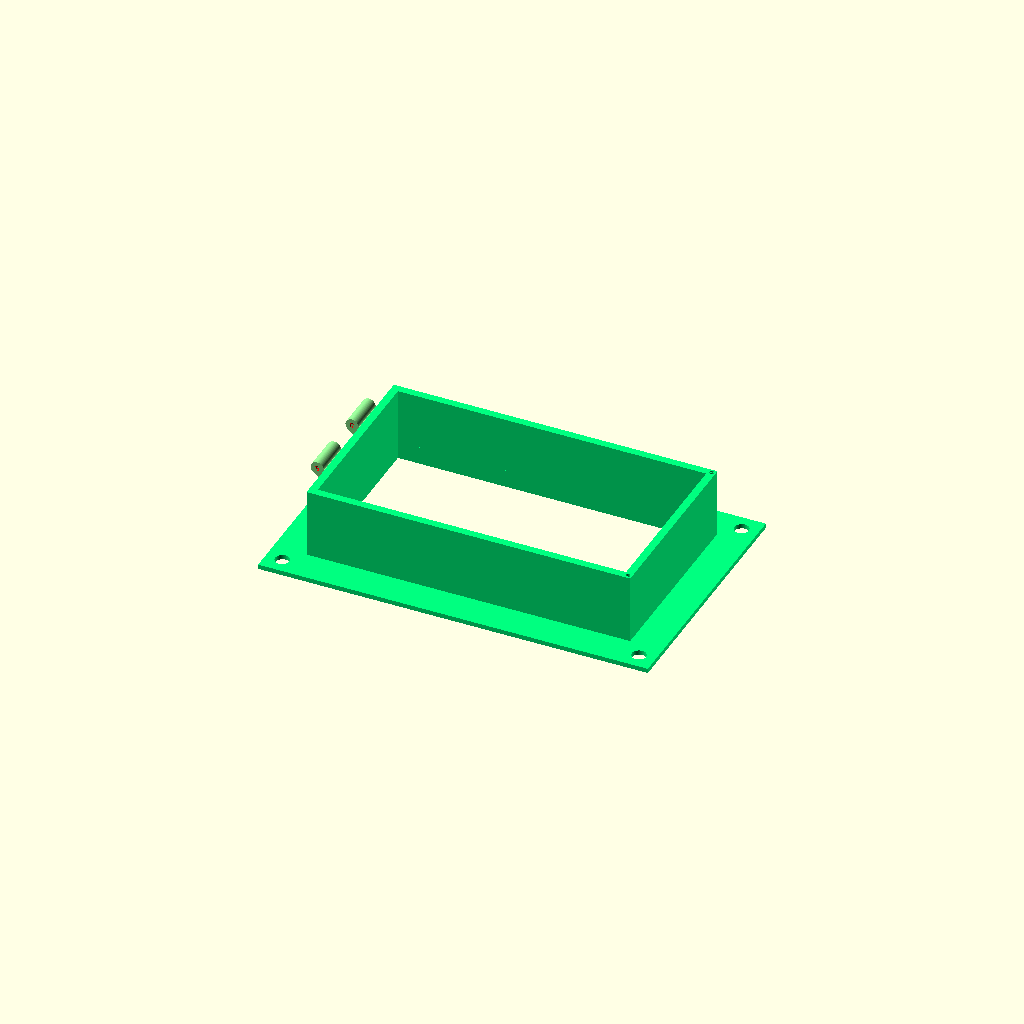
Cell 1: rendered with the file's own defaults.
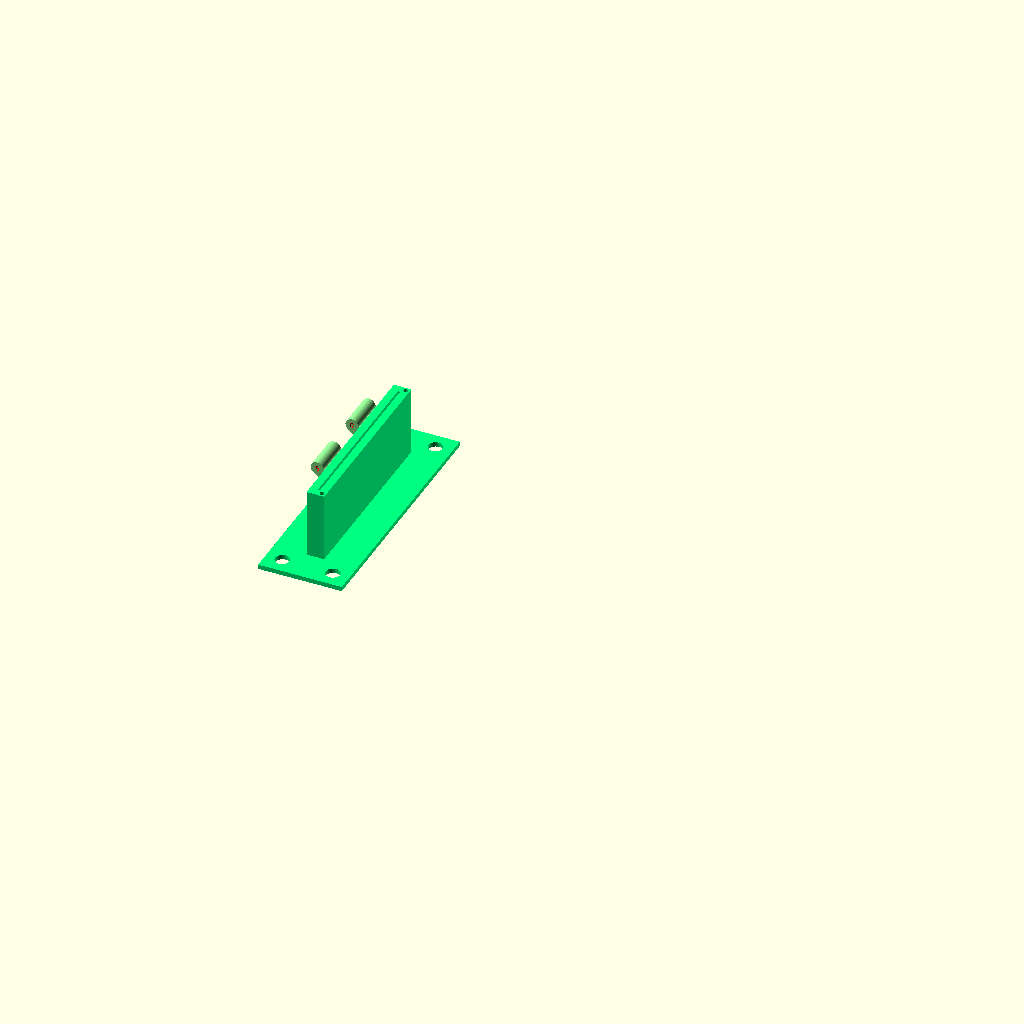
Cell 2 — cellInsideX set to 1, the other parameters unchanged.
All cells are drawn from one camera (rotation 55°, 0°, 25°, orthographic, colour scheme Cornfield), so only the parameter changes between them.
Source of the model, WallMountMagnetBox.scad:
//////////////////////////////////////////////////
// Filament Hinge Box v1.0
// by SteveS42 @ Printables.com
// Create a filament hinge box with dimensions
// driven by user defined cell size and count.
//////////////////////////////////////////////////
// Changing the following variable values manually
// is not recommended. Please use the Customizer.
// On Window menu, select Customizer - or -
// On Window menu, uncheck Hide Customizer,
// Then click the section triangles to open each.
//////////////////////////////////////////////////

/* [Cells] */
// Cell inside dimension on X axis.
cellInsideX = 140; // [1:0.1:100]
// Number of cells on X axis.
cellCountX = 1; // [1:1:12]
// Cell inside dimension on Y axis.
cellInsideY = 78; // [1:0.1:100]
// Number of cells on Y axis.
cellCountY = 1; // [1:1:12]
// Thickness of inside walls.
cellWallThickness = .6; // [0.6:0.1:2]
// Height of inside walls of lid.
lidCellWallHeight = 38.1; // [0:0.1:50]
// Height of inside walls of base.
baseCellWallHeight = 38.1; // [0:0.1:50]

/* [Box] */
// Height of lid (inside).
lidInsideZ = 10; // [0:0.1:50]
// Thickness of lid (outside).
lidThickness = 1.6; // [1:0.1:2]
// Height of base (inside).
baseInsideZ = 30; // [4:0.1:50]
// Thickness of outside walls. Bottom, & sides.
outsideWallThickness = 3.5; // [1:0.1:2]

/* [Hinge] */
// Hinge clearance (between parts).
hingeClearance = .2; // [0.1:0.1:0.5]
// Diameter of filament hole.
filamentDiameter = 2; // [1.8:0.1:4]
// Filament to hole clearance.
filamentClearance = .1; // [0:0.05:0.2]
magnetHoleDiam = 2.1;
magnetHoleHeight = 2.1;

/* [Wall Mount] */
plateThick = 2.1;
plateWidth = 15;
holeDiam = 6.5;

/* [Display] */
// To create STL of base, UNCHECK other parts
showBase = true;
// To create STL of lid, UNCHECK other parts
showLid = false;
// To create STL of latch, UNCHECK other parts
showLatch = false;
// Rotate lid to check fit.
lidRotate = 0; // [0:1:180]
// Rotate latch to check fit.
latchRotate = 0; // [0:1:90]
// Add printing support for latch rods.
addSupport = false;
// Show the parts in individual colors.
showColor = true;
// Display the insides to study clearances.
showCutout = false;

//////////////////////////////////////////////////
// Beyond here, there be dragons...
//////////////////////////////////////////////////
/* [Hidden] */
$fn = 100;
eps = .01; // extend past surface

// calculate outside dimensions
totalOutsideX = 
  (cellInsideX*cellCountX)
  +((cellCountX-1)*cellWallThickness)
  +outsideWallThickness*2;
totalOutsideY = 
  (cellInsideY*cellCountY)
  +((cellCountY-1)*cellWallThickness)
  +outsideWallThickness*2;
echo(str("totalOutsideX = ", 
          totalOutsideX));
echo(str("totalOutsideY = ", 
          totalOutsideY));
baseOutsideZ = 
  baseInsideZ+outsideWallThickness;
lidOutsideZ = lidInsideZ+lidThickness;

// calculate inside details
cellWallCutdownX = 
  (cellInsideX*cellCountX)
  +((cellCountX-1)*cellWallThickness);
echo(str("cellWallCutdownX = ", 
          cellWallCutdownX));
cellWallCutdownY = 
  (cellInsideY*cellCountY)
  +((cellCountY-1)*cellWallThickness);
baseCellWallCutdownZ = 
  baseInsideZ-baseCellWallHeight ;
echo(str("baseCellWallCutdownZ = ", 
          baseCellWallCutdownZ));
lidCellWallCutdownZ = 
  lidInsideZ-lidCellWallHeight ;
echo(str("lidCellWallCutdownZ = ", 
          lidCellWallCutdownZ));

// calculate hinge details
hingeSupportThickness = 2;
hingeSupportDiameter = 
  hingeSupportThickness*2
    +filamentDiameter;
hingeSupportRadius = hingeSupportDiameter/2;
hingeLength = totalOutsideY*2/10;
filamentRadius = filamentDiameter/2;
hingeOuterRadius = hingeSupportDiameter/2;
hingeInnerRadius = filamentRadius;
shift = // amount to shift from zero axis
  (hingeOuterRadius > lidOutsideZ) ?
    hingeOuterRadius-lidOutsideZ : 0;
echo(str("shift = ", 
          shift));

// latch details
// the latch
latchThickness = 1; // thickness
latchClearance = .4;
latchOptimalLength = 18; // latch ctr to ctr
latchHandle = 4; // handle extension
latchOptimalWidth = 18; // latch best width

latchEndWidth = 3; // support at rod ends
latchWidth = // latch actual width
  ((totalOutsideY
      -latchEndWidth*2
      -latchClearance*2)
    > latchOptimalWidth) ?
      latchOptimalWidth :
      (totalOutsideY
        -latchEndWidth*2
        -latchClearance*2); 
echo(str("latchWidth = ", 
          latchWidth));
// narrow latch warning
if (latchWidth < 2) {
    color(showColor?"red":undef){
    translate([0, -20, 0]) {
      rotate([45, 0, 0]) {
        text(text = (str(
          "latch too narrow")),
          size=4);
      }
    }
  }
}
// the rod
latchRodDiameter = 3;
latchRodRadius = latchRodDiameter/2;
latchRodLength = 
  latchWidth+latchClearance;
latchStandoff = 1.5; // rod to box separation
latchVertical = 
  latchRodDiameter+latchStandoff;

// print support
latchRodPrintSupportWidth = .6;
latchRodPrintSupportSeparation = .02;

latchOuterDiameter = 
  latchRodDiameter
    +latchClearance; // outside diameter
latchOuterRadius =
  ((latchOuterDiameter)
    +latchThickness*2)/2; // outside radius
latchInsideRadius = 
  (latchOuterDiameter)/2; // inside radius

// calculate the latch position
lidMax = 
  (lidInsideZ > 1) ?
    lidOutsideZ/2 : 1;
lidCenter = // center can't be bigger than max
  (lidOutsideZ/2 > lidMax) ?
    lidMax : (lidOutsideZ/2 > 1) ?
    lidOutsideZ/2 : 1;
lidOptimal = latchOptimalLength/2;
echo(str("lidMax = ", 
          lidMax));
echo(str("lidCenter = ", 
          lidCenter));
echo(str("lidOptimal = ", 
          lidOptimal));

baseMax = 
  baseOutsideZ-shift
  -latchRodRadius-latchThickness;
baseCenter = // center can't be bigger than max
  (baseOutsideZ/2 > baseMax) ? 
    baseMax : baseOutsideZ/2;
baseOptimal = latchOptimalLength/2;

echo(str("baseMax = ", 
          baseMax));
echo(str("baseCenter = ", 
          baseCenter));
echo(str("baseOptimal = ", 
          baseOptimal));

lidNeededWithBaseAtCenter = 
  latchOptimalLength-baseCenter;
lidNeededWithBaseAtMax = 
  latchOptimalLength-baseMax;
baseNeededWithLidAtCenter = 
  latchOptimalLength-lidCenter;
baseNeededWithLidAtMax = 
  latchOptimalLength-lidMax;
echo(str("lidNeededWithBaseAtCenter = ", 
          lidNeededWithBaseAtCenter));
echo(str("lidNeededWithBaseAtMax = ", 
          lidNeededWithBaseAtMax));
echo(str("baseNeededWithLidAtCenter = ", 
          baseNeededWithLidAtCenter));
echo(str("baseNeededWithLidAtMax = ", 
          baseNeededWithLidAtMax));

latchLidPosition = 
  // will both optimals fit?
  (lidOptimal<=lidMax && baseOptimal<=baseMax) ?
    // yes, set both optimal
    lidOptimal : 
    // no, continue...
    // is lid smaller?
    (lidMax<=baseMax) ? 
      // yes, will base fit remainder if lid centered?
      (baseNeededWithLidAtCenter<=baseMax) ?
        // yes, use lid centered
        lidCenter :
        // no, use lid max
        lidMax : 
    // else, base is smaller
      // will lid fit remainder if base centered?
      (lidNeededWithBaseAtCenter<=lidMax) ?
        // yes, use that remainder
        lidNeededWithBaseAtCenter :
        // no, will lid fit remainder if base max?
        (lidNeededWithBaseAtMax<=lidMax) ?
          // yes, use that remainder
          lidNeededWithBaseAtMax :
          // no, must use max
          lidMax;

latchBasePosition = 
  // will both optimals fit?
  (lidOptimal<=lidMax && baseOptimal<=baseMax) ?
    // yes, set both optimal
    baseOptimal : 
    // no, continue...
    // is lid smaller?
    (lidMax<=baseMax) ?
      // yes, will base fit remainder if lid centered?    
      (baseNeededWithLidAtCenter<=baseMax) ?
        // yes, use that remainder
        baseNeededWithLidAtCenter :
        // no, will lid fit remainder if base max?
        (baseNeededWithLidAtMax<=baseMax) ?
          // yes, use that remainder
          baseNeededWithLidAtMax :
          // no, use base max
          baseMax :
    // else, base is smaller
      // will base fit remainder if lid centered?
      (lidNeededWithBaseAtCenter<=lidMax) ?
        // yes, use center
        baseCenter :
        // no must use max
        baseMax;

latchLength = latchLidPosition
                +latchBasePosition;

echo(str("latchLidPosition = ", 
          latchLidPosition));
echo(str("latchBasePosition = ", 
          latchBasePosition));
echo(str("latchLength = ", 
          latchLength));

// short latch warning
if (latchLength < 6) {
    color(showColor?"red":undef){
    translate([0, -40, 0]) {
      rotate([45, 0, 0]) {
        text(text = (str(
          "latch may be too short")),
          size=4);
      }
    }
  }
}
//////////////////////////////////////////////////


//////////////////////////////////////////////////
// Main routines

// Make the box
difference(){
  union(){
    // make base
    if (showBase) {
      translate([0, 0, 0]) {
        rotate([0, 0, 0]) {
          baseHinge();
          base();
//          latchAttach(
//            +hingeOuterRadius
//              +hingeClearance
//              +totalOutsideX
//              +latchRodRadius
//              +latchStandoff,
//            0,
//            -latchBasePosition,
//            0,0,180,
//            latchBasePosition,
//            baseOutsideZ,
//            isLid=false); 
        }
      }
    }
    // make lid
    if (showLid) {
      translate([0, 0, 0]) {
        rotate([0, lidRotate, 0]) {
          lidHinge();
          lid();
//          latchAttach(
//            -totalOutsideX        
//              -hingeSupportRadius
//              -hingeClearance
//              -latchRodRadius
//              -latchStandoff,
//            0,
//            -latchLidPosition,
//            0,0,0,
//            latchLidPosition,
//            lidOutsideZ,
//            isLid=true);
        }
      }
    }
    // make latch
    if (showLatch) {
      translate([
        +hingeSupportRadius
          +hingeClearance
          +totalOutsideX
          +latchRodRadius
          +latchStandoff,
        latchWidth/2,
        -latchBasePosition]) {
        rotate([90, latchRotate, 0]) {
//        makeLatch();
        }
      }
    }
  }
  // show cutaway for debug
  if (showCutout) {
    // show main inside and latch
    translate([
      0, 
      cellWallThickness*2, 
      -baseInsideZ
        +shift
        +eps]) {
      rotate([0, 0, 0]) {
        cube(size=[
          totalOutsideX
          +hingeSupportDiameter*2, 
          totalOutsideY, 
            baseOutsideZ
            +lidOutsideZ]);
      }
    }  
  }
}
//////////////////////////////////////////////////
// Core subroutines

// make the latch
module makeLatch() {
  color(showColor?"pink":undef){
    difference() {
      union() {
        // backbone
        translate([
          latchInsideRadius, 0, 0]) {
          rotate([0, 0, 0]) {
            cube(size=[
              latchThickness, 
              latchLength
                +latchHandle, 
              latchWidth]);
          }
        }
        // latchHandle
        translate([
          latchInsideRadius
            -latchThickness, 
          latchLength
            +latchInsideRadius, 
          0]) {
          rotate([0, 0, -20]) {
            cube(size=[
              latchThickness*2, 
              latchHandle, 
              latchWidth]);
          }
        }
        // outer bottom circle
        translate([0, 0, 0]) {
          rotate([0, 0, 0]) {
            cylinder(
              r=latchOuterRadius, 
              h=latchWidth);
          }
        }
        // outer top circle
        translate([0, latchLength, 0]) {
          rotate([0, 0, 0]) {
            cylinder(
              r=latchOuterRadius, 
              h=latchWidth);
          }
        }
      }
      // cutouts
      union() {
        // -inner bottom circle
        translate([0, 0, -eps*10]) {
          rotate([0, 0, 0]) {
            cylinder(
              r=latchInsideRadius, 
              h=latchWidth+eps*20);
          }
        }
        // -inner top circle
        translate([
          0, 
          latchLength, 
          -eps*10]) {
          rotate([0, 0, 0]) {
            cylinder(
              r=latchInsideRadius, 
              h=latchWidth+eps*20);
          }
        }

        // -long rect (backbone)
        translate([-eps, 0, -eps*10]) {
          rotate([0, 0, 0]) {
            cube(size=[
              latchInsideRadius
                +eps*2, 
              latchLength, 
              latchWidth
                +eps*20]);
          }
        }
        // -short top square (closure hook)
        translate([
          -latchInsideRadius
            -latchThickness*1, 
          latchLength
            -latchOuterRadius*1, 
          -eps*10]) {
          rotate([0, 0, 0]) {
            cube(size=[
              latchOuterRadius*2
                -latchThickness, 
              latchOuterRadius, 
              latchWidth
                +eps*20]);
            cube(size=[
              latchOuterRadius
                -latchThickness, 
              latchOuterRadius
                +0.6, // tightness .5-.7
              latchWidth
                +eps*20]);
          }
        }
        // -short bottom angle (attachment)
        translate([0, 0, -eps*10]) {
          rotate([
            0, 
            0, 
            25  // tightness 25-35
            ]) {
            cube(size=[
              latchInsideRadius, 
              latchOuterRadius, 
              latchWidth
                +eps*20]);
          }
        }
      }
    }
  }
}
// make the latch attachment
module latchAttach(
        posX,posY,posZ,
        rotX,rotY,rotZ,
        latchPos,totalZ,isLid) {
  translate([posX,posY,posZ]) {
    rotate([rotX,rotY,rotZ]) {
      makeCoreLatchHalf(
        latchPos,totalZ,isLid);
      translate([0, 0, 0]) {
        mirror([0, 1, 0]) {
          makeCoreLatchHalf(
            latchPos,totalZ,isLid);
        }
      }
    }
  }
}
// create half of a latch attachment
module makeCoreLatchHalf (
        latchPos,
        totalZ,
        isLid // is this the lid?
      ) {
  tfm = // top filet multiplier
        // if lid & shifted, no top filet
    (isLid) ? (shift) ? 1 : 2 : 2;
  btmAdj = // shift up or down
    (isLid) ? -shift : +shift;
  topPos = // upper cutoff location
    (isLid) ? 
      (shift) ? 
        latchVertical : latchPos -shift 
        : latchPos +shift;
  difference() {
    union() {
      // the full triangular attach
      color(showColor?"aqua":undef){
        hull() {  
          translate([
            0, 
            -(latchRodLength/2), 
            0]) {
            rotate([90, 0, 0]) {
              cylinder(
                r=latchRodRadius, 
                h=latchEndWidth);
            }
          }
          translate([
            latchRodRadius
              +latchStandoff, 
            -(latchRodLength/2 
              +latchEndWidth), 
            -latchVertical]) {
            rotate([0, -90, 0]) {
              cube(size=[
                latchVertical
                  *tfm, // = 1 or 2
                latchEndWidth, 
                eps]);
            }
          }
        }
      }   
      // the rod
      color(showColor?"aquamarine":undef){
        hull() {
          translate([0, 0, 0]) {
            rotate([90, 90, 0]) {
              cylinder(
                h=latchRodLength/2
                  +latchEndWidth,
                r=latchRodRadius);
            }
          }
        }
      }
      // rod printing support
      if (addSupport) {
        translate([
          -latchRodPrintSupportWidth/2,
          0, 
          -latchRodPrintSupportSeparation
            -latchRodRadius]) {
          rotate([180, 0, 0]) {
            cube(size=[
              latchRodPrintSupportWidth, 
              latchWidth/2, 
              totalZ
                -latchPos
                -btmAdj]);
          }
        }
      }
    }
    // trim bottom
    translate([
     latchRodRadius
      +latchStandoff
        +eps*2,
      -latchRodLength/2
        -latchEndWidth
        -eps*20, 
      -totalZ
        +latchPos
        +btmAdj
        -eps]) {
    rotate([0, -180, 0]) {
      cube(size=[
        latchVertical*2
          +eps, 
        (latchRodLength/2
          +latchEndWidth)*2
          +eps,
        latchVertical]);
      }
    }
    // trim top
    translate([
      -latchRodRadius, 
      -latchRodLength
        -latchEndWidth
        -eps, 
      +topPos
        +eps]) {
    rotate([0, 0, 0]) {
      cube(size=[
        (latchRodRadius+latchStandoff)*2
          +eps, 
        (latchRodLength+latchEndWidth)*2
          +eps,
        latchVertical]);
      }
    }
  }
}
// make the lid
module lid() {
  difference() {
    // full lid part
    color(showColor?"royalblue":undef){
      translate([
        -totalOutsideX        
          -hingeSupportRadius
          -hingeClearance, 
        -totalOutsideY*5/10, 
        -lidOutsideZ
          -shift]) {
        rotate([0, 0, 0]) {
          cube(size=[
            totalOutsideX
              +hingeClearance*0, 
            totalOutsideY,
            lidOutsideZ]);
        }
      }
    }
    // cutout lid inside
    if (lidInsideZ>0) { // only if needed
      cellCutout(
        -totalOutsideX        
          -hingeSupportRadius
          -hingeClearance
          +outsideWallThickness,
        -totalOutsideY*5/10        
          +outsideWallThickness,
            lidInsideZ
              +shift,
            lidOutsideZ,
            lidCellWallCutdownZ
              +shift);
    }
    // Magnet Holeas
      cornerHoles(-totalOutsideX-hingeSupportRadius-hingeClearance,
          -totalOutsideY/2,
          -magnetHoleHeight,
          totalOutsideX,
          totalOutsideY,
          -outsideWallThickness/2,
          magnetHoleDiam,
          magnetHoleHeight+eps, bot=false);
  }
      
}
// make the base
module base() {
  color(showColor?"springgreen":undef){
    difference() {
      union() {
        // the base
        difference() { // base minus cells
          union(){ //box plus mounting
          // the full base
          translate([
            +hingeSupportRadius
              +hingeClearance, 
            -totalOutsideY*5/10, 
            -baseOutsideZ
              +shift]) {
            rotate([0, 0, 0]) {
              cube(size=[
                totalOutsideX, 
                totalOutsideY,
                baseOutsideZ]);
            }
          }
        // Mounting Plate
        translate([
            +hingeSupportRadius
              +hingeClearance-plateWidth, 
            -totalOutsideY*5/10-plateWidth, 
            -baseOutsideZ
              +shift]) {
            rotate([0, 0, 0]) {
              cube(size=[
                totalOutsideX+2*plateWidth, 
                totalOutsideY+2*plateWidth,
                plateThick]);
            }
          }
          
          }
          // cutout base inside
          translate([0,0,-baseOutsideZ]){
          cellCutout(
            hingeSupportRadius
              +hingeClearance
              +outsideWallThickness,
            -totalOutsideY*5/10
              +outsideWallThickness,
            baseInsideZ
              -shift,
            baseOutsideZ*2,//stretch and translate down for hole through
            baseCellWallCutdownZ
              -shift);
    
        }
        }
      
    }
    //Screw holes
    cornerHoles(hingeSupportRadius+hingeClearance,
              -totalOutsideY/2,
              -baseOutsideZ+shift-plateThick/2,
              totalOutsideX,
              totalOutsideY,
              plateWidth/2,
              holeDiam,
              2*plateThick);
      // Magnet Holeas
      cornerHoles(hingeSupportRadius+hingeClearance,
          -totalOutsideY/2,
          -magnetHoleHeight,
          totalOutsideX,
          totalOutsideY,
          -outsideWallThickness/2,
          magnetHoleDiam,
          magnetHoleHeight+eps,top=false);
      }
  }
}
// screw holes
module cornerHoles(leftX, topY, zHeight, xL, yL, hole_offset, holeDiam, holeDepth, top=true, bot=true){
union(){ // screw holes
        if(top){
       //top left
       translate([
            leftX-hole_offset, 
            topY-hole_offset,
            zHeight]) {
              cylinder(holeDepth,
              holeDiam/2,
              holeDiam/2
              );
            }
       //top right
       translate([
            leftX-hole_offset, 
            topY+yL+hole_offset,
            zHeight]) {
              cylinder(holeDepth,
              holeDiam/2,
              holeDiam/2
              );
            }
        }
        if(bot){
        //bot left
        translate([
            leftX+hole_offset+xL, 
            topY-hole_offset,
            zHeight]) {
              cylinder(holeDepth,
              holeDiam/2,
              holeDiam/2
              );
            }
        //bottom right
       translate([
            leftX+hole_offset+xL, 
            topY+yL+hole_offset,
            zHeight]) {
              cylinder(holeDepth,
              holeDiam/2,
              holeDiam/2
              );
            }
        }
        } //end screw holes
}



// cutout loop for the cells
module cellCutout(
        posX,
        posY,
        insideZ,
        outsideZ,
        cutdownZ
      ) {
  union() {
    // loops to cutout cells
    for (xi=[0:cellCountX-1]) {
      for (yi=[0:cellCountY-1]) {
        translate([
          posX
            +xi*cellWallThickness
            +xi*cellInsideX, 
          posY
            +yi*cellWallThickness
            +yi*cellInsideY, 
          -insideZ]) {
          rotate([0, 0, 0]) {
            cube(size=[
              cellInsideX, 
              cellInsideY,
              outsideZ
                +eps*20]);
          }
        } 
      }
    }
    // cutout for cell wall height
    translate([
      posX, 
      posY, 
      -cutdownZ]) {
      rotate([0, 0, 0]) {
        cube(size=[
          cellWallCutdownX, 
          cellWallCutdownY, 
          outsideZ
            +eps*20]);
      }
    }   
  }
}
// make a matching lid hinge assembly
module lidHinge() {
  makeFullLidHinge();
  translate([0, 0, 0]) {
    mirror([0, 1, 0]) {
      makeFullLidHinge();
    }
  } 
}
// make both halves of 1 lid hinge
module makeFullLidHinge () {
  makeHalfLidHinge();
  translate([0, -totalOutsideY*4/10, 0]) {
    mirror([0, 1, 0]) {
      makeHalfLidHinge();
    }
  }
}
// create half of a hinge for the lid
module makeHalfLidHinge () {
  difference() {
    color(showColor?"deepskyblue":undef){
      union() {  
        hull() {
          // cylinder
          translate([
            0, 
            -totalOutsideY*3/10,
            0]) {
            rotate([90, 0, 0]) {
              cylinder(
                r = hingeSupportRadius, 
                h = hingeLength);
            }
          }
          // add filet
          translate([
            -hingeSupportRadius
              -hingeClearance, 
            -totalOutsideY*5/10,
            -(hingeSupportRadius
              +hingeClearance*0)*2]) {
            rotate([0, 0, 0]) {
            cube(size = [
              eps, 
              hingeLength,
              hingeClearance]);
            }
          }
        }  
        // attach to lid
        hull() {
          // horizontal
          translate([
            -hingeSupportRadius
              -hingeClearance
              -eps,
            -totalOutsideY*5/10, 
            0]) {
            rotate([0, 0, 0]) {
              cube(size=[
                hingeSupportRadius
                  +hingeClearance
                  +eps, 
                hingeLength, 
                eps]);
            }
          }
          // vertical
          translate([
            -hingeSupportRadius
              -hingeClearance
              -eps,
            -totalOutsideY*5/10, 
            -hingeSupportRadius*2]) {
            rotate([0, -90, 0]) {
              cube(size=[
                eps, 
                hingeLength
                  +eps, 
                eps]);
            }
          }
        }
      }
    }
    // filament cutout
    color(showColor?"red":undef){
      translate([
        0, 
        -totalOutsideY*3/10
          +eps,
        0]) {
        rotate([90, 0, 0]) {
          makeFilamentHole(hingeLength);
        }
      }
    }
    // shorten as needed
    translate([
      hingeSupportRadius,
      -totalOutsideY*5/10   
        -eps*20, 
      -lidOutsideZ
        -shift
        -(hingeSupportRadius
          +hingeClearance)*2]) {
      rotate([0, 270, 0]) {
        cube(size=[
          (hingeSupportRadius
            +hingeClearance)*2
            +eps, 
          hingeLength
            +eps*40, 
          +(hingeSupportRadius
            +hingeClearance)*2
            +eps]);
      }
    }
  }
}
// make a matching base hinge assembly
module baseHinge() {
  makeFullBaseHinge();
  translate([0, 0, 0]) {
    mirror([0, 1, 0]) {
      makeFullBaseHinge();
    }
  } 
}
// make both halves of 1 base hinge
module makeFullBaseHinge () {
 makeHalfBaseHinge();
  translate([0, -totalOutsideY*4/10, 0]) {
    mirror([0, 1, 0]) {
      makeHalfBaseHinge();
    }
  } 
}
// create half of a hinge for the base
module makeHalfBaseHinge () {
  difference() {
    color(showColor?"lightgreen":undef){
      union() {
        hull() {
          // cylinder
          translate([
            0,
            -hingeLength
              +hingeClearance, 
            0]) {
            rotate([90, 0, 0]) {
              cylinder(
                r = hingeOuterRadius, 
                h = hingeLength/2);
            }
          }
          // add filet
          translate([
            hingeOuterRadius
              +hingeClearance, 
            -totalOutsideY*3/10
              +hingeClearance,
            -(hingeOuterRadius
              +hingeClearance)*2]) {
            rotate([0, 0, 0]) {
            cube(size = [
              eps, 
              hingeLength/2,
              hingeClearance]);
            }
          }
        }
        // attach to base
        // make a 45 degree triangle
        hull() {
          // horizontal
          translate([
            0,
            -totalOutsideY*3/10   
              +hingeClearance, 
            0]) {
            rotate([0, 0, 0]) {
              cube(size=[
                hingeOuterRadius
                  +hingeClearance
                  +eps, 
                hingeLength/2
                  -eps*2, 
                eps]);
            }
          }
          // vertical
          translate([
            hingeOuterRadius
              +hingeClearance
              +eps,
            -totalOutsideY*3/10   
              +hingeClearance, 
            -(hingeOuterRadius
              +hingeClearance)*2]) {
            rotate([0, -90, 0]) {
              cube(size=[
                eps, 
                hingeLength/2
                  +eps, 
                eps]);
            }
          }
        }
      }
    }
    // filament cutout
    color(showColor?"red":undef){
      translate([
        0, 
        -hingeLength
          +hingeClearance
          +eps, 
        0]) {
        rotate([90, 0, 0]) {
          makeFilamentHole(hingeLength/2);
        }
      }
    }
    // shorten as needed
    translate([
      -hingeOuterRadius,
      -totalOutsideY*3/10   
        +hingeClearance
        -eps*2, 
      -baseOutsideZ
        +shift
        -eps*0]) {
      rotate([0, 90, 0]) {
        cube(size=[
          hingeOuterRadius
            +hingeClearance*2
            +eps*0, 
          hingeLength/2
            +eps*4, 
          +(hingeOuterRadius
              +hingeClearance)*2
            +eps*2]);
      }
    }
  }
}
// create the hole for the filament
module makeFilamentHole(
        length // length to cut
      ) {
  hull() {
    // cut the main hole
    translate([0, 0, 0]) {
      rotate([0, 0, 0]) {
        cylinder(
          r = filamentRadius
                + filamentClearance,
          h = length + eps*2);
      }
    }
    // add small taper above
    // to prevent need to ream out
    translate([
      0,
      filamentRadius
        +filamentClearance,
      0]) {
      rotate([0, 0, 0]) {
        cylinder(
          r = filamentRadius*0.1,
          h = length + eps*2);
      }
    }
  }
}
Parameter table extracted from the source (name, type, default, range or options):
cellInsideX: number, default 140, range 1 to 100, step 0.1
cellCountX: number, default 1, range 1 to 12, step 1
cellInsideY: number, default 78, range 1 to 100, step 0.1
cellCountY: number, default 1, range 1 to 12, step 1
cellWallThickness: number, default 0.6, range 0.6 to 2, step 0.1
lidCellWallHeight: number, default 38.1, range 0 to 50, step 0.1
baseCellWallHeight: number, default 38.1, range 0 to 50, step 0.1
lidInsideZ: number, default 10, range 0 to 50, step 0.1
lidThickness: number, default 1.6, range 1 to 2, step 0.1
baseInsideZ: number, default 30, range 4 to 50, step 0.1
outsideWallThickness: number, default 3.5, range 1 to 2, step 0.1
hingeClearance: number, default 0.2, range 0.1 to 0.5, step 0.1
filamentDiameter: number, default 2, range 1.8 to 4, step 0.1
filamentClearance: number, default 0.1, range 0 to 0.2, step 0.05
magnetHoleDiam: number, default 2.1
magnetHoleHeight: number, default 2.1
plateThick: number, default 2.1
plateWidth: number, default 15
holeDiam: number, default 6.5
showBase: bool, default true
showLid: bool, default false
showLatch: bool, default false
lidRotate: number, default 0, range 0 to 180, step 1
latchRotate: number, default 0, range 0 to 90, step 1
addSupport: bool, default false
showColor: bool, default true
showCutout: bool, default false
